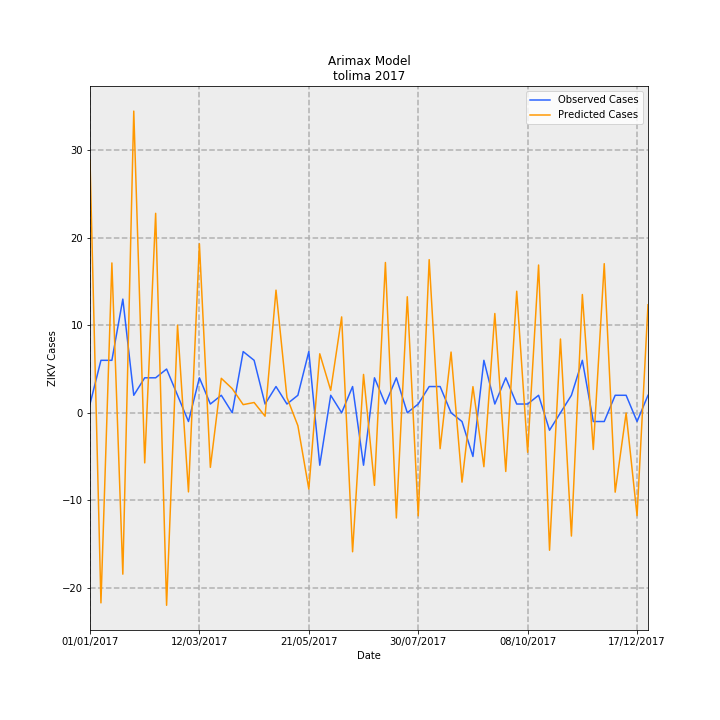

The file beside this chart, header and first rows:
Date, predictions_incidence, observed_incidence, Predicted Cases, Observed Cases, error
01/01/2017, 2.052, 0.07101, 28.9, 1.0, -27.9
08/01/2017, -1.544, 0.4261, -21.74, 6.0, 27.74
15/01/2017, 1.217, 0.4261, 17.14, 6.0, -11.14
22/01/2017, -1.311, 0.9231, -18.46, 13.0, 31.46
29/01/2017, 2.45, 0.142, 34.5, 2.0, -32.5
05/02/2017, -0.4071, 0.284, -5.733, 4.0, 9.733
12/02/2017, 1.62, 0.284, 22.81, 4.0, -18.81
19/02/2017, -1.564, 0.355, -22.02, 5.0, 27.02
26/02/2017, 0.7112, 0.142, 10.02, 2.0, -8.015
05/03/2017, -0.6427, -0.07101, -9.051, -1.0, 8.051
12/03/2017, 1.372, 0.284, 19.33, 4.0, -15.33
19/03/2017, -0.4435, 0.07101, -6.246, 1.0, 7.246
26/03/2017, 0.2798, 0.142, 3.94, 2.0, -1.94
02/04/2017, 0.1959, 0.0, 2.758, 0.0, -2.758
09/04/2017, 0.06603, 0.4971, 0.9299, 7, 6.07
16/04/2017, 0.08331, 0.4261, 1.173, 6.0, 4.827
23/04/2017, -0.02787, 0.07101, -0.3925, 1.0, 1.392
30/04/2017, 0.996, 0.213, 14.03, 3.0, -11.03
07/05/2017, 0.1246, 0.07101, 1.754, 1.0, -0.7542
14/05/2017, -0.105, 0.142, -1.479, 2.0, 3.479
21/05/2017, -0.6197, 0.4971, -8.726, 7, 15.73
28/05/2017, 0.479, -0.4261, 6.746, -6.0, -12.75
04/06/2017, 0.1822, 0.142, 2.566, 2.0, -0.566
11/06/2017, 0.7787, 0.0, 10.97, 0.0, -10.97
18/06/2017, -1.129, 0.213, -15.9, 3.0, 18.9
25/06/2017, 0.3113, -0.4261, 4.384, -6.0, -10.38
02/07/2017, -0.5897, 0.284, -8.305, 4.0, 12.3
09/07/2017, 1.22, 0.07101, 17.19, 1.0, -16.19
16/07/2017, -0.8546, 0.284, -12.03, 4.0, 16.03
23/07/2017, 0.9423, 0.0, 13.27, 0.0, -13.27
30/07/2017, -0.8372, 0.07101, -11.79, 1.0, 12.79
06/08/2017, 1.244, 0.213, 17.51, 3.0, -14.51
13/08/2017, -0.2916, 0.213, -4.106, 3.0, 7.106
20/08/2017, 0.493, 0.0, 6.943, 0.0, -6.943
27/08/2017, -0.5634, -0.07101, -7.934, -1.0, 6.934
03/09/2017, 0.2121, -0.355, 2.988, -5.0, -7.988
10/09/2017, -0.4382, 0.4261, -6.17, 6.0, 12.17
17/09/2017, 0.8062, 0.07101, 11.35, 1.0, -10.35
24/09/2017, -0.4768, 0.284, -6.715, 4.0, 10.71
01/10/2017, 0.9871, 0.07101, 13.9, 1.0, -12.9
08/10/2017, -0.3209, 0.07101, -4.52, 1.0, 5.52
15/10/2017, 1.2, 0.142, 16.9, 2.0, -14.9
22/10/2017, -1.117, -0.142, -15.72, -2.0, 13.72
29/10/2017, 0.599, 0.0, 8.436, 0.0, -8.436
05/11/2017, -1.001, 0.142, -14.1, 2.0, 16.1
12/11/2017, 0.9604, 0.4261, 13.53, 6.0, -7.526
19/11/2017, -0.298, -0.07101, -4.197, -1.0, 3.197
26/11/2017, 1.211, -0.07101, 17.05, -1.0, -18.05
03/12/2017, -0.6449, 0.142, -9.082, 2.0, 11.08
10/12/2017, -0.002275, 0.142, -0.03204, 2.0, 2.032
17/12/2017, -0.8358, -0.07101, -11.77, -1.0, 10.77
24/12/2017, 0.8774, 0.142, 12.36, 2.0, -10.36
